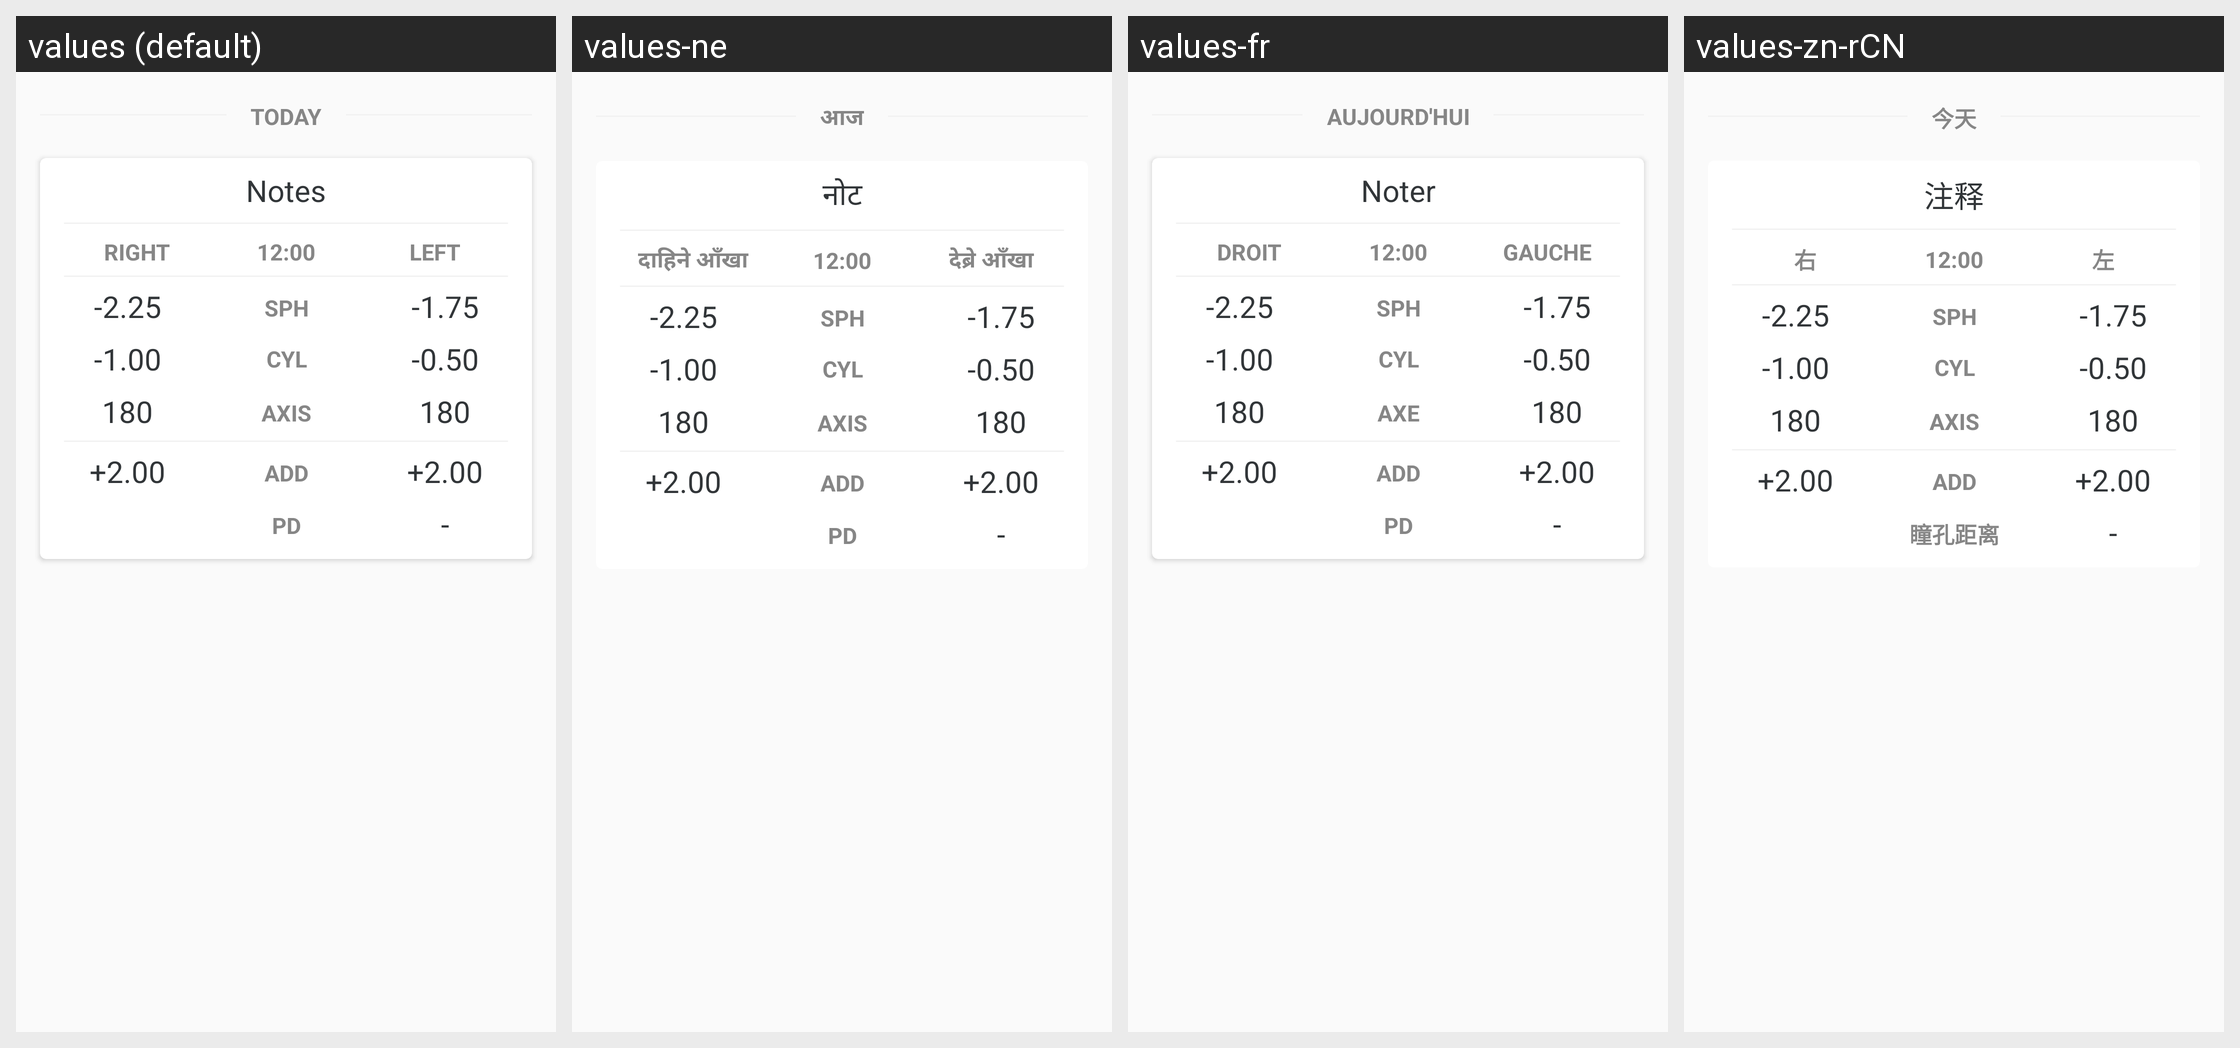

Here is an Android app screen in its default locale and in the app's own translations. Write out the translated-string differences for the strings that appear on this screen.
Android screen res/layout/readings_card.xml rendered under 4 locales, left to right: values (default), values-ne, values-fr, values-zn-rCN. Device: Nexus 5 (rendered at 1080×1920; each locale shown at half size, 540×960, under a caption strip naming it); theme AppTheme.
Other locales in the repository, not shown: values-bn-rIN, values-de, values-es, values-es-rUS, values-it, values-ja, values-pt, values-sw, values-vi.
Strings drawn on this screen, with the default value and each locale's value (text and hints the layout hard-codes, and strings that could not be matched under every locale, appear in the picture but are not listed):

today
  values: TODAY
  values-ne: आज
  values-fr: AUJOURD'HUI
  values-zn-rCN: 今天

notes
  values: Notes
  values-ne: नोट
  values-fr: Noter
  values-zn-rCN: 注释

right_eye
  values: RIGHT
  values-ne: दाहिने आँखा
  values-fr: DROIT
  values-zn-rCN: 右

left_eye
  values: LEFT
  values-ne: देब्रे आँखा
  values-fr: GAUCHE
  values-zn-rCN: 左

sph
  values: SPH
  values-ne: SPH
  values-fr: SPH
  values-zn-rCN: SPH

cyl
  values: CYL
  values-ne: CYL
  values-fr: CYL
  values-zn-rCN: CYL

axis_label
  values: AXIS
  values-ne: AXIS
  values-fr: AXE
  values-zn-rCN: AXIS

result_add
  values: ADD
  values-ne: ADD
  values-fr: ADD  [not translated; the default value is used]
  values-zn-rCN: ADD  [not translated; the default value is used]

pd_label
  values: PD
  values-ne: PD
  values-fr: PD
  values-zn-rCN: 瞳孔距离
